Run: headless pygame with SDL's dummy video driver; simulated clock (each Clock.tick advances the game by its frame time, no real sleeping); random seed 0; keys injected as events and as key.get_pressed() state; mouse plan: one left click at the window centre at the start of phase 2, then a move to the lower-right quarter at the start of phase 3.
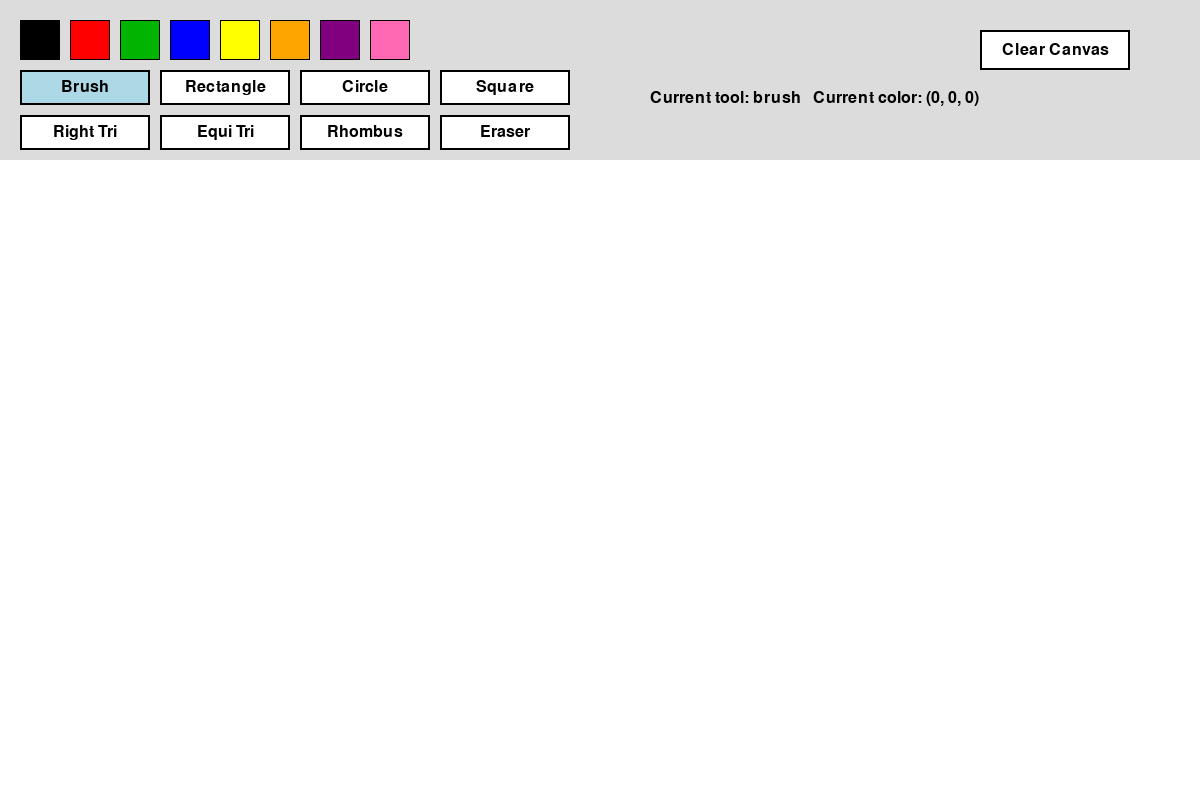
Frame 1 of 4 · flips 1–60 · no input
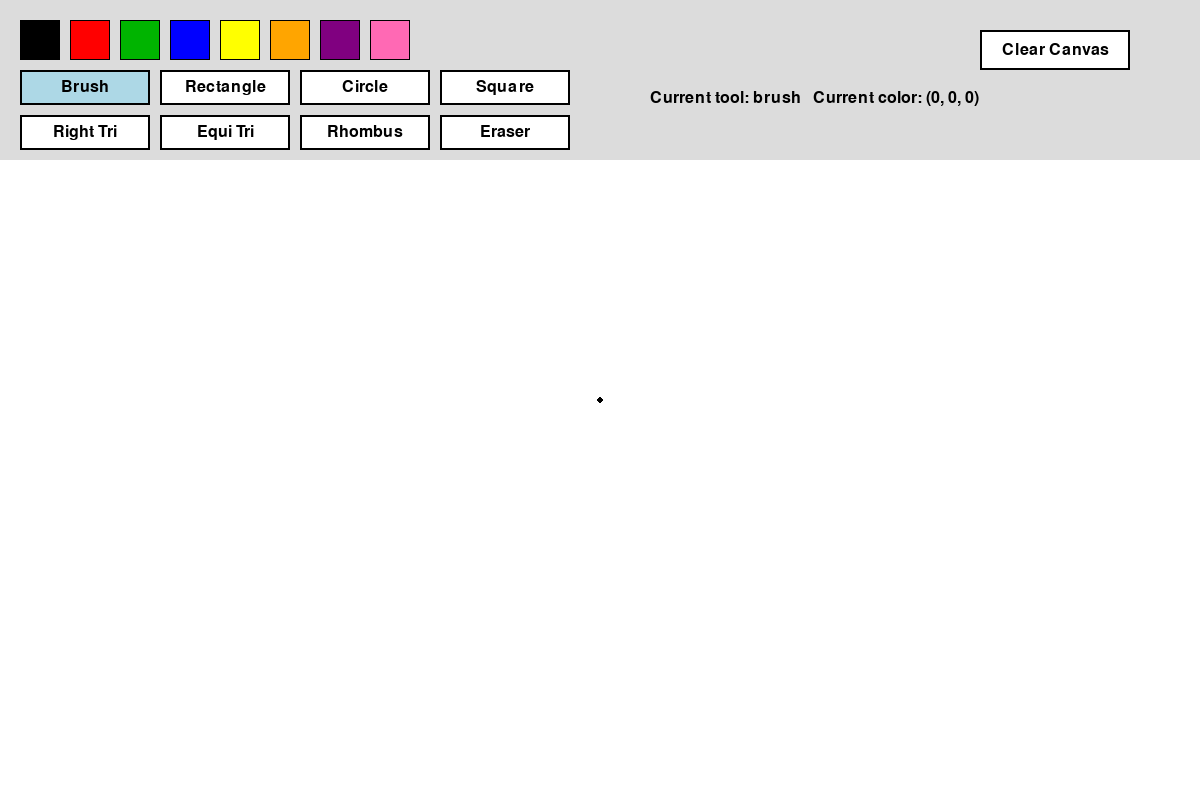
Frame 2 of 4 · flips 61–180 · clicked the window centre · tapped SPACE, RETURN · held RIGHT (→), D
Frame 3 of 4 · flips 181–300 · moved the mouse to the lower-right quarter · held DOWN (↓), S · screen unchanged from frame 2, image omitted
Frame 4 of 4 · flips 301–420 · held LEFT (←), A, UP (↑), W · screen unchanged from frame 3, image omitted

The pygame program that drew these frames:

import pygame
import math

# -----------------------------
# INITIAL SETTINGS
# -----------------------------
pygame.init()

WIDTH, HEIGHT = 1200, 800          # Window size
TOOLBAR_HEIGHT = 160               # Top area for colors and tools
FPS = 60

screen = pygame.display.set_mode((WIDTH, HEIGHT))
pygame.display.set_caption("Paint Program")
clock = pygame.time.Clock()
font = pygame.font.SysFont(None, 24)

# -----------------------------
# COLORS
# -----------------------------
WHITE = (255, 255, 255)
BLACK = (0, 0, 0)
GRAY = (220, 220, 220)
DARK_GRAY = (80, 80, 80)
LIGHT_BLUE = (173, 216, 230)

PALETTE = [
    (0, 0, 0),        # black
    (255, 0, 0),      # red
    (0, 180, 0),      # green
    (0, 0, 255),      # blue
    (255, 255, 0),    # yellow
    (255, 165, 0),    # orange
    (128, 0, 128),    # purple
    (255, 105, 180),  # pink
]

current_color = BLACK

# -----------------------------
# TOOLS
# -----------------------------
TOOLS = [
    ("Brush", "brush"),
    ("Rectangle", "rectangle"),
    ("Circle", "circle"),
    ("Square", "square"),
    ("Right Tri", "right_triangle"),
    ("Equi Tri", "equilateral_triangle"),
    ("Rhombus", "rhombus"),
    ("Eraser", "eraser"),
]

current_tool = "brush"

BRUSH_SIZE = 6
ERASER_SIZE = 20
SHAPE_WIDTH = 3

# -----------------------------
# DRAWING SURFACE
# Separate canvas so toolbar stays clean
# -----------------------------
canvas = pygame.Surface((WIDTH, HEIGHT - TOOLBAR_HEIGHT))
canvas.fill(WHITE)

# -----------------------------
# UI ELEMENTS
# -----------------------------
palette_rects = []
tool_rects = {}

# Create color palette buttons
x = 20
for color in PALETTE:
    rect = pygame.Rect(x, 20, 40, 40)
    palette_rects.append((color, rect))
    x += 50

# Create tool buttons in 2 rows
start_x = 20
start_y = 70
button_w = 130
button_h = 35
gap = 10

for i, (label, tool_name) in enumerate(TOOLS):
    row = i // 4
    col = i % 4
    rect = pygame.Rect(
        start_x + col * (button_w + gap),
        start_y + row * (button_h + 10),
        button_w,
        button_h
    )
    tool_rects[tool_name] = (label, rect)

# Clear button
clear_button = pygame.Rect(980, 30, 150, 40)

# -----------------------------
# HELPER FUNCTIONS
# -----------------------------
def inside_canvas(pos):
    """Check if mouse is inside the drawing area."""
    return pos[1] >= TOOLBAR_HEIGHT

def to_canvas_pos(pos):
    """Convert screen coordinates to canvas coordinates."""
    return (pos[0], pos[1] - TOOLBAR_HEIGHT)

def clamp_mouse(pos):
    """Keep mouse position inside the drawing area."""
    x = max(0, min(WIDTH - 1, pos[0]))
    y = max(TOOLBAR_HEIGHT, min(HEIGHT - 1, pos[1]))
    return (x, y)

def normalize_rect(start, end):
    """Return a rectangle no matter which direction the user drags."""
    x1, y1 = start
    x2, y2 = end
    left = min(x1, x2)
    top = min(y1, y2)
    width = abs(x2 - x1)
    height = abs(y2 - y1)
    return pygame.Rect(left, top, width, height)

def square_rect(start, end):
    """
    Create a square using drag direction.
    Side is based on the smaller distance so it stays a square.
    """
    x1, y1 = start
    x2, y2 = end

    side = min(abs(x2 - x1), abs(y2 - y1))

    if x2 >= x1:
        left = x1
    else:
        left = x1 - side

    if y2 >= y1:
        top = y1
    else:
        top = y1 - side

    return pygame.Rect(left, top, side, side)

def right_triangle_points(start, end):
    """
    Right triangle aligned to the axes.
    Vertices:
    - start point
    - point directly below/above start
    - current mouse point
    """
    x1, y1 = start
    x2, y2 = end
    return [(x1, y1), (x1, y2), (x2, y2)]

def equilateral_triangle_points(start, end):
    """
    Build an equilateral triangle.
    We use start and end as one side,
    then rotate that side by 60 degrees to get the third point.
    """
    x1, y1 = start
    x2, y2 = end

    dx = x2 - x1
    dy = y2 - y1

    # Rotate vector (dx, dy) by +60 degrees
    cos60 = 0.5
    sin60 = math.sqrt(3) / 2

    x3 = x1 + dx * cos60 - dy * sin60
    y3 = y1 + dx * sin60 + dy * cos60

    return [(x1, y1), (x2, y2), (x3, y3)]

def rhombus_points(start, end):
    """
    Draw a rhombus (diamond shape) inside the dragged rectangle.
    """
    rect = normalize_rect(start, end)
    left = rect.left
    right = rect.right
    top = rect.top
    bottom = rect.bottom
    cx = rect.centerx
    cy = rect.centery

    return [(cx, top), (right, cy), (cx, bottom), (left, cy)]

def draw_toolbar():
    """Draw the toolbar, color buttons, tool buttons, and labels."""
    pygame.draw.rect(screen, GRAY, (0, 0, WIDTH, TOOLBAR_HEIGHT))
    pygame.draw.line(screen, DARK_GRAY, (0, TOOLBAR_HEIGHT), (WIDTH, TOOLBAR_HEIGHT), 2)

    # Title
    title = font.render("Paint Program", True, BLACK)
    screen.blit(title, (20, 130))

    # Draw color buttons
    for color, rect in palette_rects:
        pygame.draw.rect(screen, color, rect)
        border = 3 if color == current_color else 1
        pygame.draw.rect(screen, BLACK, rect, border)

    # Draw tool buttons
    for tool_name, (label, rect) in tool_rects.items():
        fill_color = LIGHT_BLUE if tool_name == current_tool else WHITE
        pygame.draw.rect(screen, fill_color, rect)
        pygame.draw.rect(screen, BLACK, rect, 2)

        text = font.render(label, True, BLACK)
        text_rect = text.get_rect(center=rect.center)
        screen.blit(text, text_rect)

    # Clear button
    pygame.draw.rect(screen, WHITE, clear_button)
    pygame.draw.rect(screen, BLACK, clear_button, 2)
    clear_text = font.render("Clear Canvas", True, BLACK)
    clear_text_rect = clear_text.get_rect(center=clear_button.center)
    screen.blit(clear_text, clear_text_rect)

    # Show current tool and color
    info = font.render(f"Current tool: {current_tool}   Current color: {current_color}", True, BLACK)
    screen.blit(info, (650, 90))

# -----------------------------
# MAIN LOOP VARIABLES
# -----------------------------
running = True
drawing = False
start_pos = None
last_pos = None
canvas_copy = None

# -----------------------------
# MAIN LOOP
# -----------------------------
while running:
    for event in pygame.event.get():
        if event.type == pygame.QUIT:
            running = False

        # -----------------------------
        # MOUSE BUTTON DOWN
        # -----------------------------
        elif event.type == pygame.MOUSEBUTTONDOWN and event.button == 1:
            mouse_pos = event.pos
            clicked_ui = False

            # Check color selection
            for color, rect in palette_rects:
                if rect.collidepoint(mouse_pos):
                    current_color = color
                    clicked_ui = True
                    break

            # Check tool selection
            if not clicked_ui:
                for tool_name, (label, rect) in tool_rects.items():
                    if rect.collidepoint(mouse_pos):
                        current_tool = tool_name
                        clicked_ui = True
                        break

            # Check clear button
            if not clicked_ui and clear_button.collidepoint(mouse_pos):
                canvas.fill(WHITE)
                clicked_ui = True

            # Start drawing if mouse is on canvas
            if not clicked_ui and inside_canvas(mouse_pos):
                drawing = True
                start_pos = to_canvas_pos(clamp_mouse(mouse_pos))
                last_pos = start_pos

                # Save current canvas for preview shapes
                if current_tool in ["rectangle", "circle", "square", "right_triangle", "equilateral_triangle", "rhombus"]:
                    canvas_copy = canvas.copy()

                # Draw a dot immediately for brush/eraser
                if current_tool == "brush":
                    pygame.draw.circle(canvas, current_color, start_pos, BRUSH_SIZE // 2)
                elif current_tool == "eraser":
                    pygame.draw.circle(canvas, WHITE, start_pos, ERASER_SIZE // 2)

        # -----------------------------
        # MOUSE MOTION
        # -----------------------------
        elif event.type == pygame.MOUSEMOTION and drawing:
            mouse_pos = clamp_mouse(event.pos)
            current_pos = to_canvas_pos(mouse_pos)

            # Freehand brush
            if current_tool == "brush":
                pygame.draw.line(canvas, current_color, last_pos, current_pos, BRUSH_SIZE)
                last_pos = current_pos

            # Eraser
            elif current_tool == "eraser":
                pygame.draw.line(canvas, WHITE, last_pos, current_pos, ERASER_SIZE)
                last_pos = current_pos

            # Preview rectangle
            elif current_tool == "rectangle":
                canvas.blit(canvas_copy, (0, 0))
                rect = normalize_rect(start_pos, current_pos)
                pygame.draw.rect(canvas, current_color, rect, SHAPE_WIDTH)

            # Preview circle
            elif current_tool == "circle":
                canvas.blit(canvas_copy, (0, 0))
                radius = int(math.hypot(current_pos[0] - start_pos[0], current_pos[1] - start_pos[1]))
                if radius > 0:
                    pygame.draw.circle(canvas, current_color, start_pos, radius, SHAPE_WIDTH)

            # Preview square
            elif current_tool == "square":
                canvas.blit(canvas_copy, (0, 0))
                rect = square_rect(start_pos, current_pos)
                pygame.draw.rect(canvas, current_color, rect, SHAPE_WIDTH)

            # Preview right triangle
            elif current_tool == "right_triangle":
                canvas.blit(canvas_copy, (0, 0))
                points = right_triangle_points(start_pos, current_pos)
                pygame.draw.polygon(canvas, current_color, points, SHAPE_WIDTH)

            # Preview equilateral triangle
            elif current_tool == "equilateral_triangle":
                canvas.blit(canvas_copy, (0, 0))
                points = equilateral_triangle_points(start_pos, current_pos)
                pygame.draw.polygon(canvas, current_color, points, SHAPE_WIDTH)

            # Preview rhombus
            elif current_tool == "rhombus":
                canvas.blit(canvas_copy, (0, 0))
                points = rhombus_points(start_pos, current_pos)
                pygame.draw.polygon(canvas, current_color, points, SHAPE_WIDTH)

        # -----------------------------
        # MOUSE BUTTON UP
        # -----------------------------
        elif event.type == pygame.MOUSEBUTTONUP and event.button == 1:
            drawing = False
            start_pos = None
            last_pos = None
            canvas_copy = None

    # -----------------------------
    # DRAW EVERYTHING
    # -----------------------------
    screen.fill(WHITE)
    draw_toolbar()
    screen.blit(canvas, (0, TOOLBAR_HEIGHT))

    pygame.display.flip()
    clock.tick(FPS)

pygame.quit()
